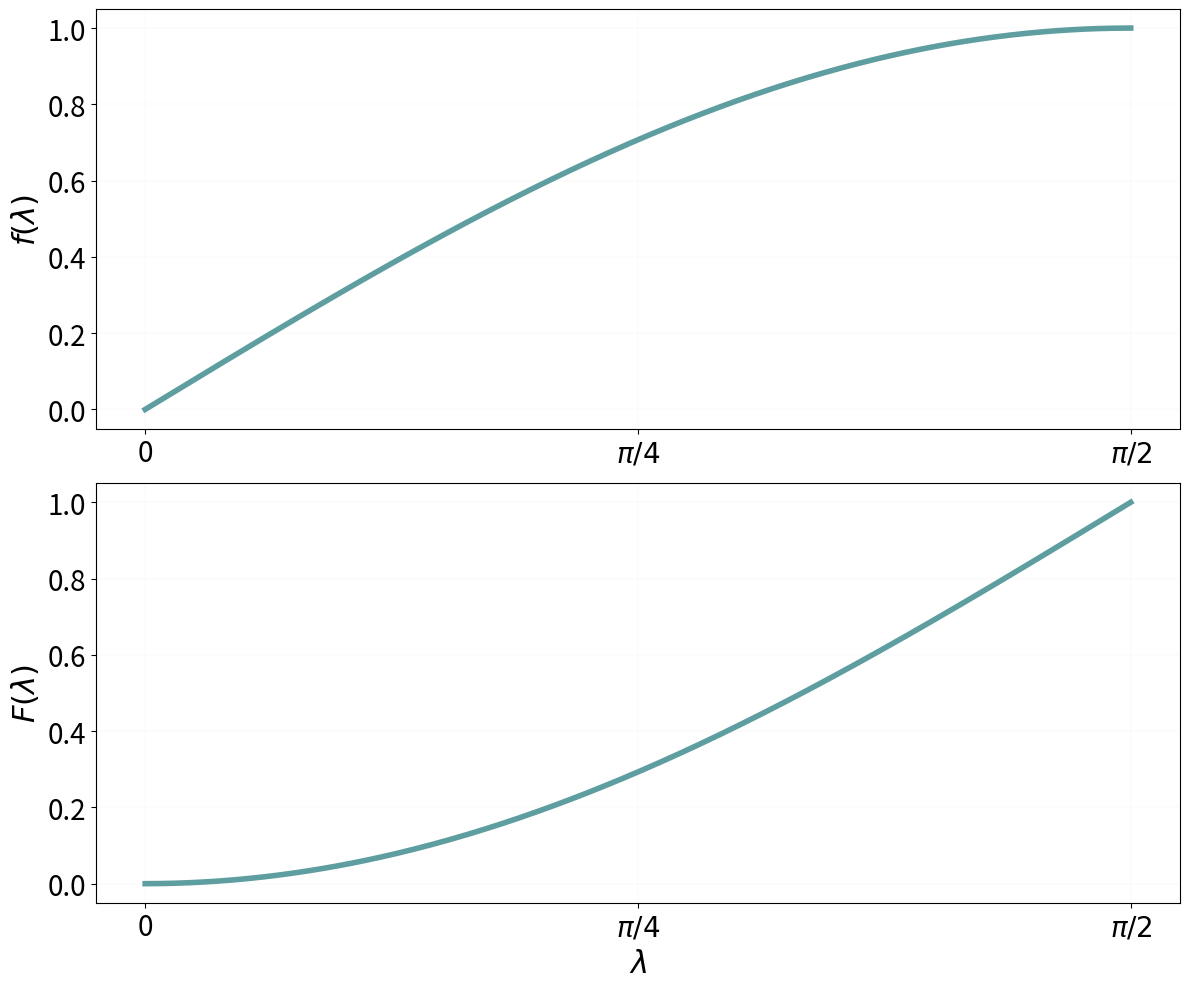

This chart was generated by the following Python code:
"""
Compute and plot the distributions of lambda
f(lambda), F(lambda)
(Fig. 4)
"""

import numpy as np
from matplotlib import pyplot as plt

def f(t):
    # funcion densidad de probabilidad
    return np.sin(t)
f=np.vectorize(f)

def F(t):
    # funcion acumulada de probabilidad
    return 1-np.cos(t)
F=np.vectorize(F)


t = np.linspace(0, np.pi/2, 400)

fig = plt.figure(figsize=(12, 10))
ax1, ax2 = fig.subplots(2, 1)

ax1.plot(t, f(t), color='cadetblue', linewidth=4)

ax1.set_xticks((0, np.pi/4, np.pi/2))
ax1.set_xticklabels(('0', r'$\pi/4$', r'$\pi/2$'))
ax1.grid(linewidth=0.1, color='gainsboro')
ax1.set_ylabel(r'$f(\lambda)$', fontsize=22)
ax1.tick_params(axis='both', which='major', labelsize=20)
ax1.tick_params(axis='both', which='minor', labelsize=20)


ax2.plot(t, F(t), color='cadetblue', linewidth=4)

ax2.set_xticks((0, np.pi/4, np.pi/2))
ax2.set_xticklabels(('0', r'$\pi/4$', r'$\pi/2$'))
ax2.grid(linewidth=0.1, color='gainsboro')
ax2.set_xlabel(r'$\lambda$', fontsize=22)
ax2.set_ylabel(r'$F(\lambda)$', fontsize=22)

ax2.tick_params(axis='both', which='major', labelsize=20)
ax2.tick_params(axis='both', which='minor', labelsize=20)

plt.tight_layout()
fig.savefig('F.pdf')
